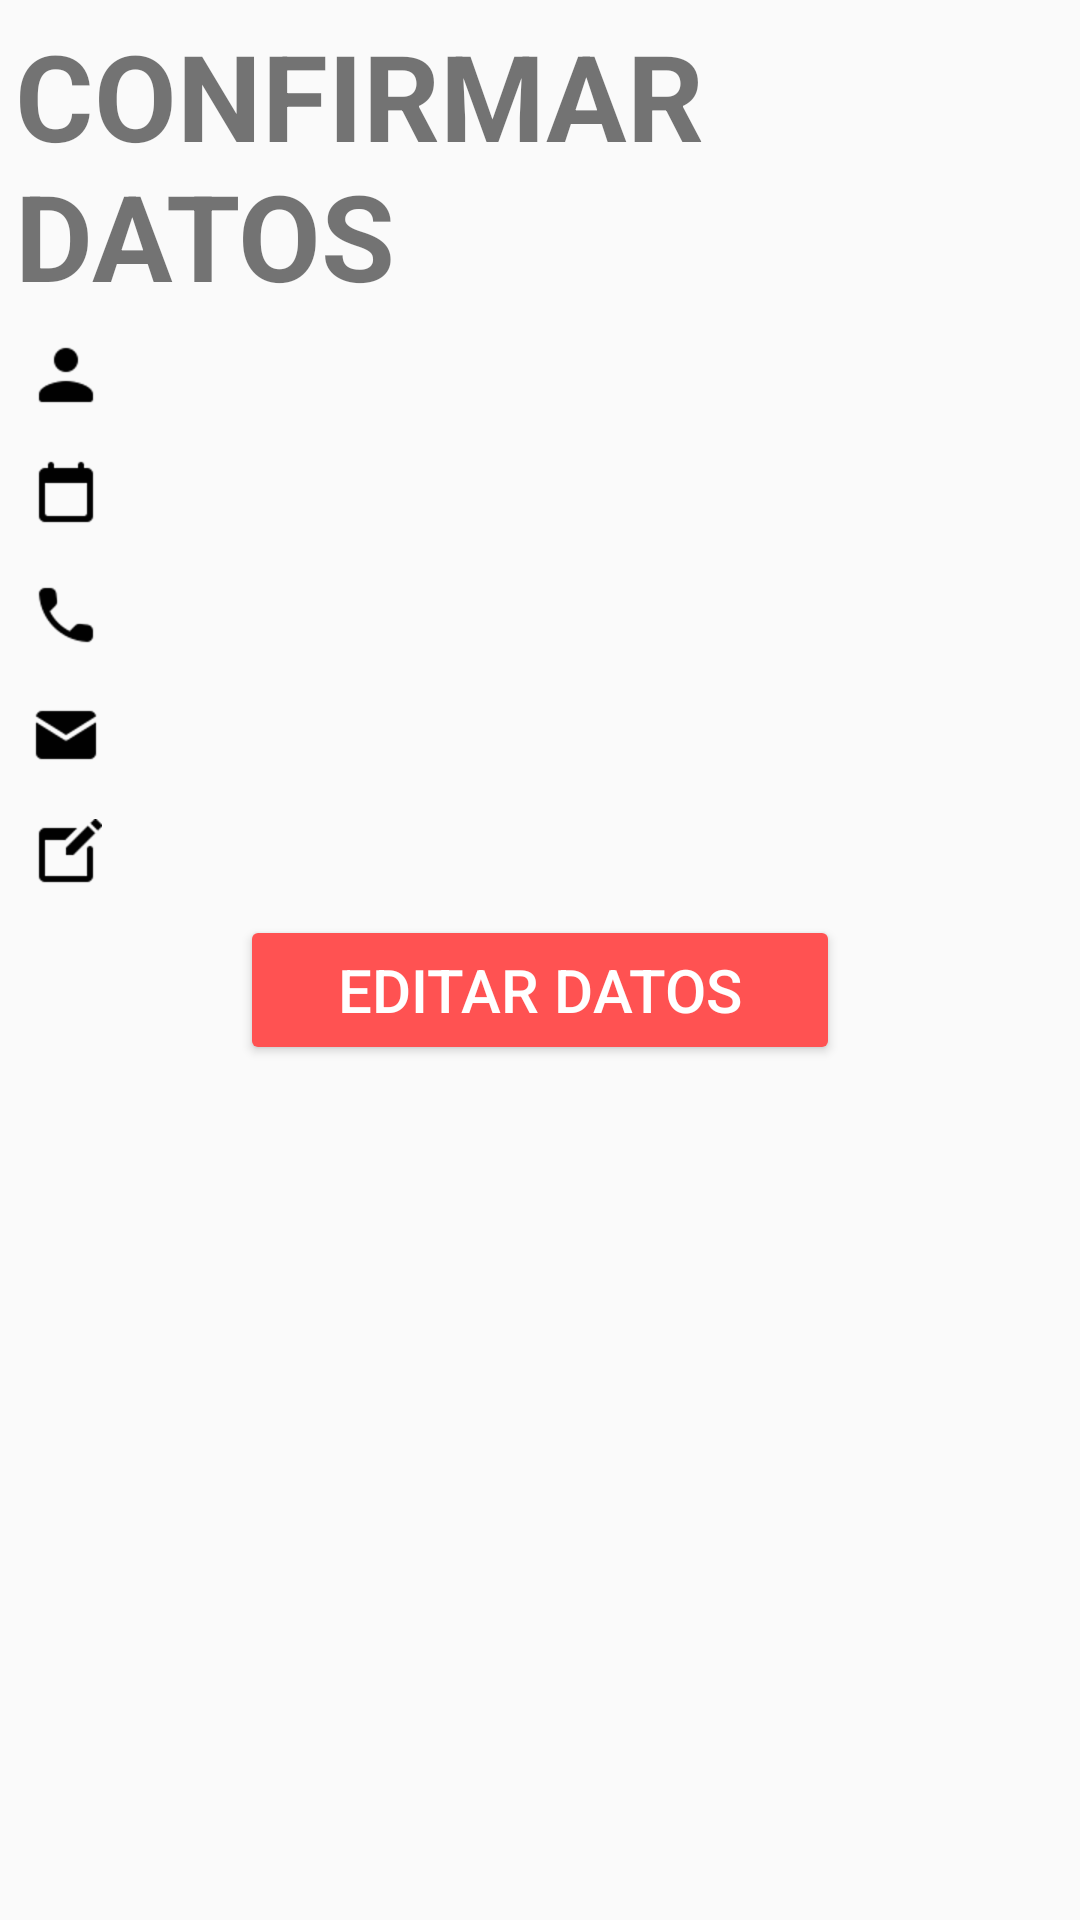

Layout XML and referenced resources for this Android screen:
<!-- AndroidManifest.xml: application theme AppTheme -->
<!-- res/layout/activity_detalle_register.xml -->
<?xml version="1.0" encoding="utf-8"?>
<LinearLayout xmlns:android="http://schemas.android.com/apk/res/android"
    xmlns:tools="http://schemas.android.com/tools"
    android:layout_width="match_parent"
    android:layout_height="match_parent"
    android:paddingBottom="@dimen/activity_vertical_margin"
    android:paddingLeft="@dimen/activity_horizontal_margin"
    android:paddingRight="@dimen/activity_horizontal_margin"
    android:paddingTop="@dimen/activity_vertical_margin"
    android:orientation="vertical"
    tools:context="com.espe.register.DetalleRegister">

    <TextView
        android:id="@+id/tvConfirmar"
        android:layout_width="wrap_content"
        android:layout_height="wrap_content"
        android:layout_gravity="center"
        android:text="@string/titulo"
        android:textStyle="bold"
        android:textSize="@dimen/tituloConfirmarSize"/>


    <LinearLayout
        android:layout_width="match_parent"
        android:layout_height="@dimen/alturaCampos"
        android:paddingBottom="@dimen/activity_vertical_margin"
        android:paddingLeft="@dimen/activity_horizontal_margin"
        android:paddingRight="@dimen/activity_horizontal_margin"
        android:paddingTop="@dimen/activity_vertical_margin">

        <ImageView
            android:layout_width="wrap_content"
            android:layout_height="@dimen/alturaCampos"
            android:src="@drawable/icons8_user_48"
            android:id="@+id/imgNombre"
            android:layout_gravity="center_vertical"/>

        <TextView
            android:id="@+id/tvNombre"
            android:layout_width="wrap_content"
            android:layout_height="wrap_content"
            android:paddingStart="5dp"
            android:paddingLeft="5dp"
            android:textSize="@dimen/textSize_textViewConfirmar"
            android:layout_gravity="center_vertical"/>
    </LinearLayout>

    <LinearLayout
        android:layout_width="match_parent"
        android:layout_height="@dimen/alturaCampos"
        android:paddingBottom="@dimen/activity_vertical_margin"
        android:paddingLeft="@dimen/activity_horizontal_margin"
        android:paddingRight="@dimen/activity_horizontal_margin"
        android:paddingTop="@dimen/activity_vertical_margin"
        android:orientation="horizontal">

        <ImageView
            android:layout_width="wrap_content"
            android:layout_height="@dimen/alturaCampos"
            android:id="@+id/imgFecha"
            android:src="@drawable/icons8_calendar_48"
            android:layout_gravity="center_vertical"/>

        <TextView
            android:id="@+id/tvFecha"
            android:layout_width="wrap_content"
            android:layout_height="wrap_content"
            android:paddingStart="5dp"
            android:paddingLeft="5dp"
            android:textSize="@dimen/textSize_textViewConfirmar"
            android:layout_gravity="center_vertical"/>

    </LinearLayout>

    <LinearLayout
        android:layout_width="match_parent"
        android:layout_height="@dimen/alturaCampos"
        android:paddingBottom="@dimen/activity_vertical_margin"
        android:paddingLeft="@dimen/activity_horizontal_margin"
        android:paddingRight="@dimen/activity_horizontal_margin"
        android:paddingTop="@dimen/activity_vertical_margin"
        android:orientation="horizontal">

        <ImageView
            android:layout_width="wrap_content"
            android:layout_height="@dimen/alturaCampos"
            android:id="@+id/imgTelefono"
            android:src="@drawable/icons8_phone_48"
            android:layout_gravity="center_vertical"/>

        <TextView
            android:id="@+id/tvTelefono"
            android:layout_width="wrap_content"
            android:layout_height="wrap_content"
            android:paddingStart="5dp"
            android:paddingLeft="5dp"
            android:textSize="@dimen/textSize_textViewConfirmar"
            android:layout_gravity="center_vertical"/>

    </LinearLayout>

    <LinearLayout
        android:layout_width="match_parent"
        android:layout_height="@dimen/alturaCampos"
        android:paddingBottom="@dimen/activity_vertical_margin"
        android:paddingLeft="@dimen/activity_horizontal_margin"
        android:paddingRight="@dimen/activity_horizontal_margin"
        android:paddingTop="@dimen/activity_vertical_margin"
        android:orientation="horizontal">

        <ImageView
            android:layout_width="wrap_content"
            android:layout_height="@dimen/alturaCampos"
            android:id="@+id/imgEmail"
            android:src="@drawable/icons8_new_post_48"
            android:layout_gravity="center_vertical"/>

        <TextView
            android:id="@+id/tvEmail"
            android:layout_width="wrap_content"
            android:layout_height="wrap_content"
            android:paddingStart="5dp"
            android:paddingLeft="5dp"
            android:textSize="@dimen/textSize_textViewConfirmar"
            android:layout_gravity="center_vertical"/>

    </LinearLayout>

    <LinearLayout
        android:layout_width="match_parent"
        android:layout_height="@dimen/alturaCampos"
        android:paddingBottom="@dimen/activity_vertical_margin"
        android:paddingLeft="@dimen/activity_horizontal_margin"
        android:paddingRight="@dimen/activity_horizontal_margin"
        android:paddingTop="@dimen/activity_vertical_margin"
        android:orientation="horizontal">

        <ImageView
            android:layout_width="wrap_content"
            android:layout_height="@dimen/alturaCampos"
            android:id="@+id/imgDescripcion"
            android:src="@drawable/icons8_create_48"
            android:layout_gravity="center_vertical"/>

        <TextView
            android:id="@+id/tvDescripcion"
            android:layout_width="wrap_content"
            android:layout_height="wrap_content"
            android:paddingStart="5dp"
            android:paddingLeft="5dp"
            android:textSize="@dimen/textSize_textViewConfirmar"
            android:layout_gravity="center_vertical"/>

    </LinearLayout>

    <Button
        android:layout_width="@dimen/width_buttonEditar"
        android:layout_height="@dimen/height_buttonEditar"
        android:text="@string/button_editar"
        android:id="@+id/buttonEditar"
        android:layout_gravity="center_horizontal"
        android:theme="@style/botones"/>

</LinearLayout>
<!-- resources referenced by this layout -->
<resources>
  <dimen name="activity_horizontal_margin">5dp</dimen>
  <dimen name="activity_vertical_margin">5dp</dimen>
  <dimen name="alturaCampos">40dp</dimen>
  <dimen name="height_buttonEditar">50dp</dimen>
  <dimen name="textSize_textViewConfirmar">20dp</dimen>
  <dimen name="tituloConfirmarSize">40dp</dimen>
  <dimen name="width_buttonEditar">200dp</dimen>
  <!-- drawable icons8_calendar_48: png bitmap (drawable-hdpi, 378 bytes) -->
  <!-- drawable icons8_create_48: png bitmap (drawable-hdpi, 576 bytes) -->
  <!-- drawable icons8_new_post_48: png bitmap (drawable-hdpi, 588 bytes) -->
  <!-- drawable icons8_phone_48: png bitmap (drawable-hdpi, 605 bytes) -->
  <!-- drawable icons8_user_48: png bitmap (drawable-hdpi, 486 bytes) -->
  <string name="button_editar">Editar Datos</string>
  <string name="titulo">CONFIRMAR DATOS</string>
  <style name="botones" parent="Theme.AppCompat.Light">
          <item name="colorButtonNormal">@color/colorAccent</item>
          <item name="colorControlHighlight">@color/colorBotonSiguiente</item>
          <item name="android:textColor">@color/colorBotonSiguiente</item>
          <item name="android:textSize">@dimen/tamañoTextoBoton</item>
      </style>
  <style name="AppTheme" parent="Theme.AppCompat.Light.DarkActionBar">
          
          <item name="colorPrimary">@color/colorPrimary</item>
          <item name="colorPrimaryDark">@color/colorPrimaryDark</item>
          <item name="colorAccent">@color/colorAccent</item>
      </style>
  <color name="colorAccent">#FF5252</color>
  <color name="colorBotonSiguiente">#ffffff</color>
  <color name="colorPrimary">#3F51B5</color>
  <color name="colorPrimaryDark">#303F9F</color>
</resources>
